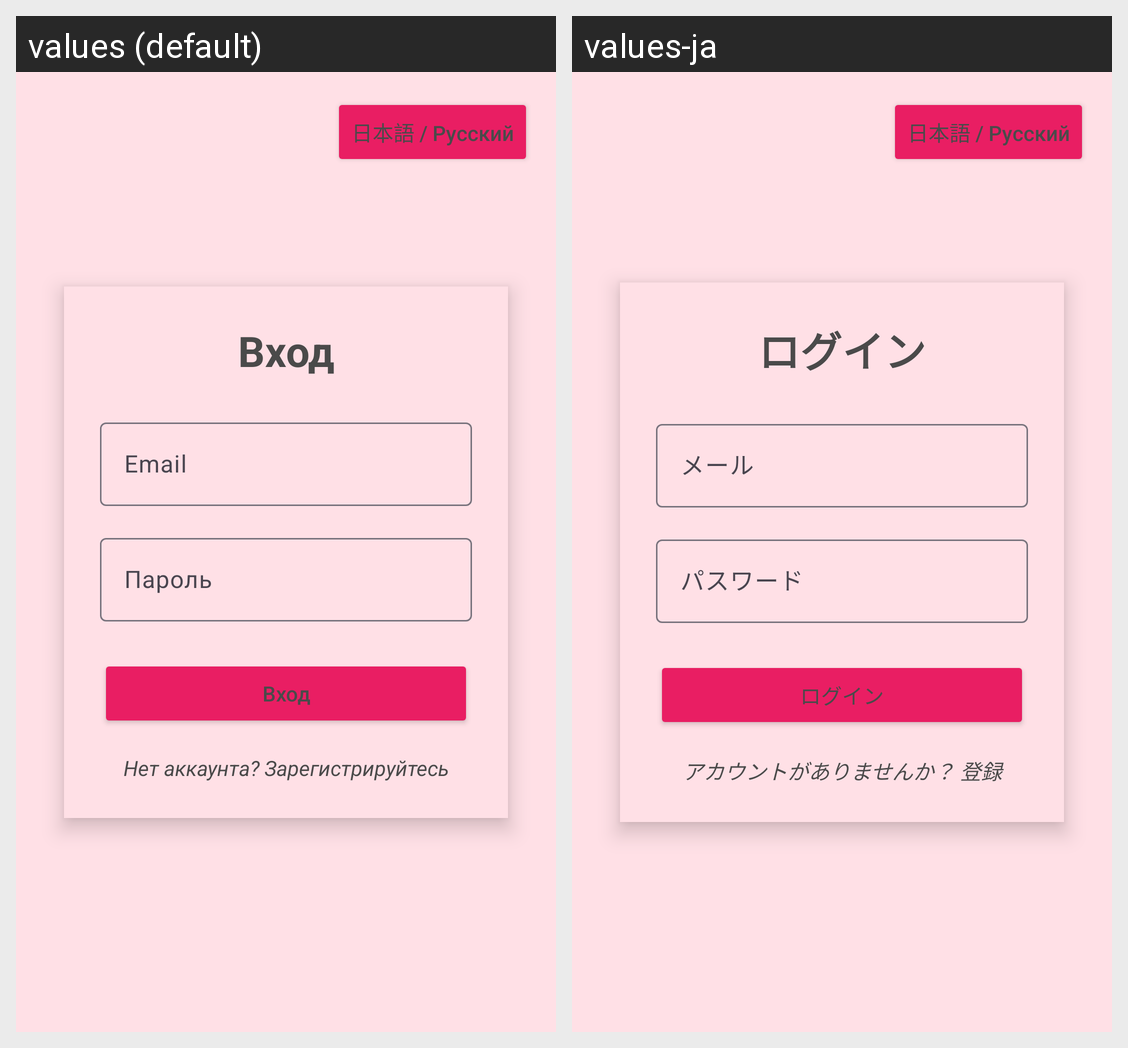

The same Android screen rendered under two of its app's locales, left to right. List the strings drawn on it with the default value and each locale's translation.
Android screen res/layout/activity_login.xml rendered under 2 locales, left to right: values (default), values-ja. Device: Nexus 5 (rendered at 1080×1920; each locale shown at half size, 540×960, under a caption strip naming it); theme Theme.Japaneseselfstudyguide.
Strings drawn on this screen, with the default value and each locale's value (text and hints the layout hard-codes, and strings that could not be matched under every locale, appear in the picture but are not listed):

login
  values: Вход
  values-ja: ログイン

email
  values: Email
  values-ja: メール

password
  values: Пароль
  values-ja: パスワード

no_account
  values: Нет аккаунта? Зарегистрируйтесь
  values-ja: アカウントがありませんか？ 登録
